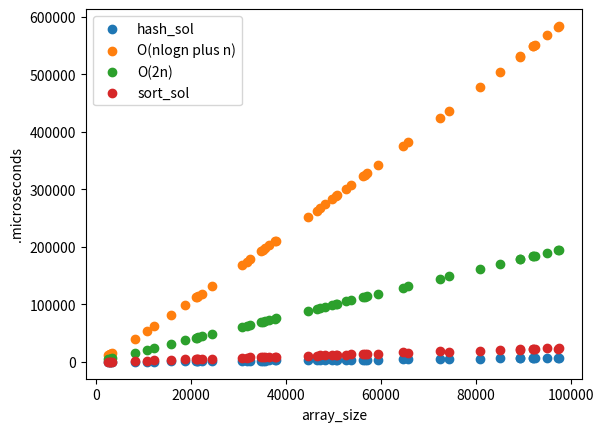

This figure's Python source:
'''find the list of sequential numbers in a list of unordered numbers'''
#%%
import numpy as np
import datetime
import matplotlib.pyplot as plt
from typing import List
def seq_numbers(arr: List[int]):
    '''arr: unordered list'''
    if len(arr)<=1:
        return False
    ##O(n)
    track = {x:0 for x in arr}
    final_left=0
    final_right=0
    ##O(n)

    for num in list(track.keys()):
        if track[num]==0:
            track[num]=1
            left  = num
            right = num
            while (left-1) in track.keys():
                left -=1
                track[left]=1
            while (right+1) in track.keys():
                right +=1
                track[right]=1
        if (right -left)>(final_right-final_left):
            final_left=left
            final_right=right

    if final_left==final_right:
        return False
    else:
        return final_right - final_left+1

def sort_seq_numbers(arr: List[int]):
    '''arr: unordered list'''
    if len(arr)<=1:
        return False
    ##O(nlog(n))
    arr.sort()
    seq =0
    tmp_seq = 0
    in_seq = False
    ##O(n)
    for i, val in enumerate(arr):
        if i==0:
            continue
        if arr[i-1]==val-1:
            tmp_seq +=1
        elif arr[i-1]==val:
            continue
        else:
            if tmp_seq>seq:
                seq = tmp_seq
            tmp_seq=0
    if tmp_seq>seq:
        seq = tmp_seq
    if seq >0:
        return seq +1
    else:
        return False

tests = [([1, 3,4,5,6, 9],4),
        ([x for x in range(3,7)],4),
        ([9,3,1,4,8,5],3),
        ([-1,0,1,2],4),
        ([2,-1,1,0],4),
        ([0,9,-3,1,-3,5,-2,-75,4],2),
        ([1, 3,4,5,6, 9,10,11,12,13],5),
        ([-6 ,-1  ,0  ,2  ,4  ,4  ,4  ,6  ,7],2),
        ([-2 ,-1, -9, -6,  9],2),
        ([7,6],2),
        ([ 6  ,7 , 4,  5, -2 , 4],4),
        ([6,-10,-7,-1,-5,-4,-3,5,3,3,7,3,9,2,-9,-3,-5,-1,-1,5,-10,-4,0,-8,7,2,7,8,8,7,0,5,5,-1,-8,-8,0,-4,5,9,0,-8,-8,8,8,4,3,-3,-4,-10,-4,-5,-9,-6,-9,-5,-1,-7,4,6,0,7,-3,5,-1,-7,-5],8)
        ]

def manual_test(func):
    print("testing", print(func.__name__))
    for inp, ans in tests:
        res = func(inp)
 
        if res!=ans:
            print("**********")
            print(func.__name__)
            print("incorrect")
            print(inp)
            print("answer", ans)
            print("result", res)    

def scaling_tests(ct_tests, max_size):
    x = []
    n_logn_p_n = []
    hash_sol = []
    sort_sol = []
    n_p_n=[]
    for i in range(ct_tests):
        arr_size = np.random.randint(0,max_size)
        inp = np.random.randint(-10,10,size=arr_size)
        start = datetime.datetime.now()
        res = seq_numbers(inp.copy())
        total_s = (datetime.datetime.now() - start).microseconds
        hash_sol.append(total_s)
        start = datetime.datetime.now()
        res2 = sort_seq_numbers(inp.copy())
        total_s = (datetime.datetime.now() - start).microseconds
        sort_sol.append(total_s)
        if res !=res2:
            print("mismatch answers")
            print("\t", inp)
            print("\tsort_seq_numbers:", res2)
            print("\tseq_numbers:", res)
        x.append(arr_size)
        if arr_size!=0:
            n_logn_p_n.append(arr_size*np.log10(arr_size)+arr_size)
        else:  
            n_logn_p_n.append(0)
        n_p_n.append(2*arr_size)
    plt.scatter(x=x, y=hash_sol, label="hash_sol")
    plt.scatter(x=x, y=n_logn_p_n, label="O(nlogn plus n)")
    plt.scatter(x=x, y=n_p_n, label="O(2n)")
    plt.scatter(x=x, y=sort_sol, label="sort_sol")
    plt.ylabel('.microseconds')
    plt.xlabel("array_size")
    ax=plt.gca()
    ax.legend()
    

if __name__=='__main__':

    #manual_test(seq_numbers)
    #manual_test(sort_seq_numbers)
    scaling_tests(50,100000)
# %%
test = [-10, -10, -10, -9, -9, -9, -8, -8, -8, -8, -8, -7, -7, -7, -6, -5, -5, -5, -5, -5, -4, -4, -4, -4, -4, -3, -3, -3, -3, -1, -1, -1, -1, -1, -1, 0, 0, 0, 0, 0, 2, 2, 3, 3, 3, 3, 4, 4, 5, 5, 5, 5, 5, 5, 6, 6, 7, 7, 7, 7, 7, 8, 8, 8, 8, 9, 9]
test.sort()
#print(list(set(test)))